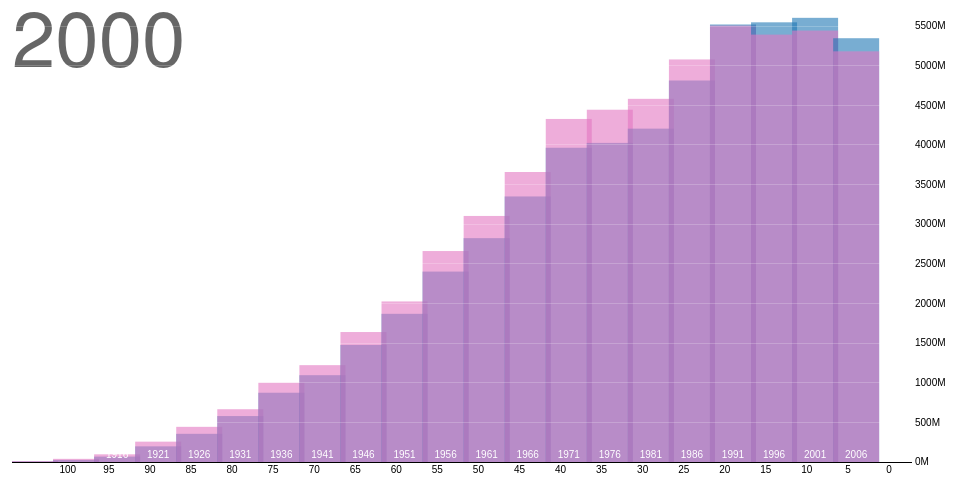
D3 v3 page, settled after 480 driven frames (8 s of simulated time); the page loaded 1 data file(s).


// ── population.js
/*Programa realizado por Brayan Quirino
27 de noviembre de 2019
basado en la libreria d3.js
esta es la primer vizualización, basada en este codigo:
https://bl.ocks.org/mbostock/4062085#population.csv
los datos(population.csv) fueron tomados de https://www.inegi.org.mx/app/tabulados/interactivos/default?px=Poblacion_01&bd=Poblacion*/
var margin = {top: 20, right: 40, bottom: 30, left: 20},
    width = 960 - margin.left - margin.right,
    height = 500 - margin.top - margin.bottom,
    barWidth = Math.floor(width / 19) - 1;

var x = d3.scale.linear()
    .range([barWidth / 2, width - barWidth / 2]);

var y = d3.scale.linear()
    .range([height, 0]);

var yAxis = d3.svg.axis()
    .scale(y)
    .orient("right")
    .tickSize(-width)
    .tickFormat(function(d) { return Math.round(d / 1e3) + "M"; });

/*var yAxis = d3.axisLeft()
    .scale(y)
    .tickSize(-width)
    .tickFormat(function(d) { return Math.round(d / 1e6) + "M"; });*/

var svg = d3.select("body").append("svg")
    .attr("width", width + margin.left + margin.right)
    .attr("height", height + margin.top + margin.bottom)
  .append("g")
    .attr("transform", "translate(" + margin.left + "," + margin.top + ")");

// birthyears ontendra a todas las barras
var birthyears = svg.append("g")
    .attr("class", "birthyears");

// El año en que se encuentra la gráfica
var title = svg.append("text")
    .attr("class", "title")
    .attr("dy", ".71em")
    .text(2000);

d3.csv("/public/gra/population.csv", function(error, data) {
  // Se leen los datos y se transforman a numero
  data.forEach(function(d) {
    d.people = +d.people;
    d.year = +d.year;
    d.age = +d.age;
  });
  //se toma el maximo y el minimo 
  var age1 = d3.max(data, function(d) { return d.age; }),
      year0 = d3.min(data, function(d) { return d.year; }),
      year1 = d3.max(data, function(d) { return d.year; }),
      year = year1;

  // se actualizan el domio de la recta x y y
  x.domain([year1 - age1, year1]);
  y.domain([0, d3.max(data, function(d) { return d.people; })]);

  // se produce el rectangulo o base para los generos masculino y femenino
  data = d3.nest()
      .key(function(d) { return d.year; })
      .key(function(d) { return d.year - d.age; })
      .rollup(function(v) { return v.map(function(d) { return d.people; }); })
      .map(data);

  //se dibujan los valores finalmente 
  svg.append("g")
      .attr("class", "y axis")
      .attr("transform", "translate(" + width + ",0)")
      .call(yAxis)
    .selectAll("g")
    .filter(function(value) { return !value; })
      .classed("zero", true);

  var birthyear = birthyears.selectAll(".birthyear")
      .data(d3.range(year0 - age1, year1 + 1, 5))
    .enter().append("g")
      .attr("class", "birthyear")
      .attr("transform", function(birthyear) { return "translate(" + x(birthyear) + ",0)"; });

  birthyear.selectAll("rect")
      .data(function(birthyear) { return data[year][birthyear] || [0, 0]; })
    .enter().append("rect")
      .attr("x", -barWidth / 2)
      .attr("width", barWidth)
      .attr("y", y)
      .attr("height", function(value) { return height - y(value); });

  birthyear.append("text")
      .attr("y", height - 4)
      .text(function(birthyear) { return birthyear; });

  // Se coloca los valores de la recta x
  svg.selectAll(".age")
      .data(d3.range(0, age1 + 1, 5))
    .enter().append("text")
      .attr("class", "age")
      .attr("x", function(age) { return x(year - age); })
      .attr("y", height + 4)
      .attr("dy", ".71em")
      .text(function(age) { return age; });

  // Se ariende a las teclas (dercha, izquierda)
  window.focus();
  d3.select(window).on("keydown", function() {
    switch (d3.event.keyCode) {
      case 37: year = Math.max(year0, year - 5); break;
      case 39: year = Math.min(year1, year + 5); break;
    }
    update();
  });

  function update() {
    if (!(year in data)) return;
    title.text(year);

    birthyears.transition()
        .duration(750)
        .attr("transform", "translate(" + (x(year1) - x(year)) + ",0)");

    birthyear.selectAll("rect")
        .data(function(birthyear) { return data[year][birthyear] || [0, 0]; })
      .transition()
        .duration(750)
        .attr("y", y)
        .attr("height", function(value) { return height - y(value); });
  }
});

### data: population.csv
year, age, sex, people
1990, 4, 1, 5160002
1990, 9, 1, 5338285
1990, 14, 1, 5230658
1990, 19, 1, 4759892
1990, 24, 1, 3738128
1990, 29, 1, 3050595
1990, 34, 1, 2578736
1990, 39, 1, 2210565
1990, 44, 1, 1705013
1990, 49, 1, 1452573
1990, 54, 1, 1161875
1990, 59, 1, 918864
1990, 64, 1, 769917
1990, 69, 1, 567641
1990, 74, 1, 394031
1990, 79, 1, 277835
1990, 84, 1, 179820
1990, 89, 1, 99299
1990, 94, 1, 38021
1990, 99, 1, 15069
1990, 104, 1, 7092
1990, 4, 2, 5035176
1990, 9, 2, 5223949
1990, 14, 2, 5158434
1990, 19, 2, 4904511
1990, 24, 2, 4091035
1990, 29, 2, 3353917
1990, 34, 2, 2808883
1990, 39, 2, 2368551
1990, 44, 2, 1792757
1990, 49, 2, 1519287
1990, 54, 2, 1231916
1990, 59, 2, 975620
1990, 64, 2, 841400
1990, 69, 2, 616010
1990, 74, 2, 432996
1990, 79, 2, 313001
1990, 84, 2, 222012
1990, 89, 2, 126151
1990, 94, 2, 53168
1990, 99, 2, 22620
1990, 104, 2, 12075
1995, 4, 1, 5449356
1995, 9, 1, 5515644
1995, 14, 1, 5404261
1995, 19, 1, 5022243
1995, 24, 1, 4538686
1995, 29, 1, 3652995
1995, 34, 1, 3152462
1995, 39, 1, 2804296
1995, 44, 1, 2173041
1995, 49, 1, 1763505
1995, 54, 1, 1418508
1995, 59, 1, 1083293
1995, 64, 1, 929650
1995, 69, 1, 674004
1995, 74, 1, 521069
1995, 79, 1, 317553
1995, 84, 1, 193923
1995, 89, 1, 112158
... 150 more rows